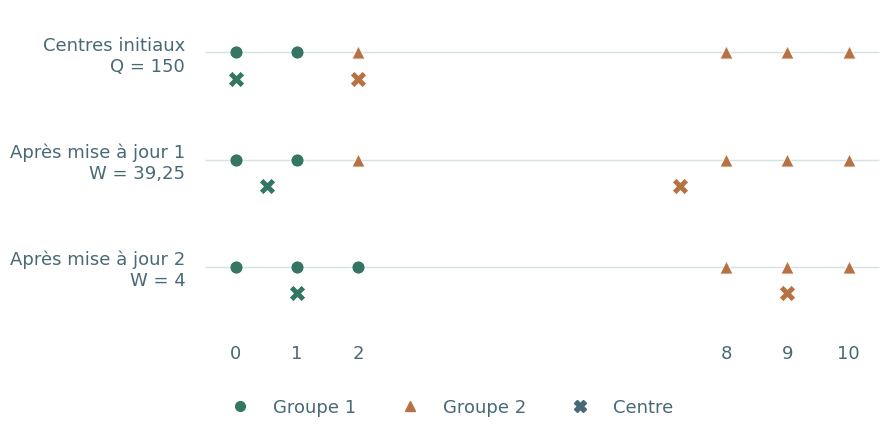

This figure's Python source: (Note: this script raises an exception after producing the figure.)
"""Figures des exemples numériques du cours sur les k-moyennes.

Exécution : python figures/kmeans_exemples.py
Dépendance : Matplotlib. Les calculs utilisent la bibliothèque standard.
Source des observations : lectures/unsupervised.typ, section k-moyennes.
"""

from itertools import combinations
from math import isclose
from pathlib import Path
from statistics import mean

import matplotlib

matplotlib.use("Agg")
import matplotlib.pyplot as plt
from matplotlib.lines import Line2D
from matplotlib.ticker import FuncFormatter


VERT, ORANGE, ENCRE = "#347663", "#b77244", "#486976"
VALEURS = (0, 1, 2, 8, 9, 10)
VALEURS_COUDE = (0, 1, 2, 10, 11, 12, 20, 21, 22)
PARTITIONS_COUDE = (
    (VALEURS_COUDE,),
    ((0, 1, 2), (10, 11, 12, 20, 21, 22)),
    ((0, 1, 2), (10, 11, 12), (20, 21, 22)),
    ((0,), (1, 2), (10, 11, 12), (20, 21, 22)),
)


def affecter(valeurs, centres):
    """Le premier centre l'emporte en cas d'égalité."""
    return [min(range(len(centres)), key=lambda g: (x - centres[g]) ** 2)
            for x in valeurs]


def critere(valeurs, groupes, centres):
    return sum((x - centres[g]) ** 2 for x, g in zip(valeurs, groupes))


def trajectoire_lloyd():
    centres = (0, 2)
    groupes = affecter(VALEURS, centres)
    etapes = [(groupes, centres, critere(VALEURS, groupes, centres))]
    for _ in range(2):
        groupes = affecter(VALEURS, centres)
        centres = tuple(mean(x for x, h in zip(VALEURS, groupes) if h == g)
                        for g in range(2))
        etapes.append((groupes, centres, critere(VALEURS, groupes, centres)))
    assert [e[2] for e in etapes] == [150, 39.25, 4]
    assert etapes[1][1] == (0.5, 7.25)
    assert centres == (1, 9)
    assert affecter(VALEURS, centres) == groupes
    return etapes


def inertie(groupes):
    return sum(sum((x - mean(g)) ** 2 for x in g) for g in groupes)


def silhouette_moyenne(groupes):
    scores = []
    for g in groupes:
        for x in g:
            if len(g) == 1:
                scores.append(0.0)
                continue
            a_i = mean(abs(x - y) for y in g if y != x)
            b_i = min(mean(abs(x - y) for y in h) for h in groupes if h != g)
            scores.append((b_i - a_i) / max(a_i, b_i))
    return mean(scores)


def verifier_coude():
    """Énumérer toutes les découpes consécutives pour vérifier les minima."""
    n = len(VALEURS_COUDE)
    resultats = []
    for k, groupes in enumerate(PARTITIONS_COUDE, start=1):
        couts = []
        for coupures in combinations(range(1, n), k - 1):
            bornes = (0, *coupures, n)
            partition = tuple(VALEURS_COUDE[a:b]
                              for a, b in zip(bornes[:-1], bornes[1:]))
            couts.append(inertie(partition))
        w = inertie(groupes)
        assert isclose(w, min(couts))
        assert isclose(w, (606, 156, 6, 4.5)[k - 1])
        sil = silhouette_moyenne(groupes) if k > 1 else None
        ch = ((606 - w) / w) * (n - k) / (k - 1) if k > 1 else None
        if k > 1:
            assert isclose(sil, (0.641, 0.862, 0.628)[k - 2], abs_tol=0.0005)
            assert isclose(ch, (20.19, 300, 222.78)[k - 2], abs_tol=0.005)
        resultats.append((k, w, sil, ch))
        print(f"k={k}, W={w}, silhouette={sil}, CH={ch}")
    return resultats


def enregistrer(fig, nom):
    fig.savefig(Path(__file__).with_name(nom), facecolor="white",
                metadata={"Date": None})
    plt.close(fig)


def tracer_lloyd(etapes):
    fig, ax = plt.subplots(figsize=(9.4, 4.4))
    fig.subplots_adjust(left=0.25, right=0.98, top=0.96, bottom=0.23)
    for ligne, (groupes, centres, _) in enumerate(etapes):
        y = 2 - ligne
        ax.hlines(y, -0.5, 10.5, color="#d6e1e2", linewidth=1, zorder=0)
        for g, (couleur, marqueur) in enumerate(((VERT, "o"), (ORANGE, "^"))):
            points = [x for x, h in zip(VALEURS, groupes) if h == g]
            ax.scatter(points, [y] * len(points), s=90, marker=marqueur,
                       color=couleur, edgecolors="white", linewidths=0.7)
            ax.scatter(centres[g], y - 0.25, s=140, marker="X", color=couleur,
                       edgecolors="white", linewidths=0.6, zorder=4)
    ax.set(xlim=(-0.6, 10.6), ylim=(-0.6, 2.4))
    ax.set_xticks(VALEURS)
    ax.set_yticks([2, 1, 0], [
        "Centres initiaux\nQ = 150",
        "Après mise à jour 1\nW = 39,25",
        "Après mise à jour 2\nW = 4",
    ])
    ax.tick_params(length=0, colors=ENCRE, labelsize=13, pad=10)
    for bord in ax.spines.values():
        bord.set_visible(False)
    symboles = [
        Line2D([], [], color=VERT, marker="o", linestyle="none",
               markersize=7, label="Groupe 1"),
        Line2D([], [], color=ORANGE, marker="^", linestyle="none",
               markersize=7, label="Groupe 2"),
        Line2D([], [], color=ENCRE, marker="X", linestyle="none",
               markersize=9, label="Centre"),
    ]
    fig.legend(handles=symboles, loc="lower center", ncol=3,
               frameon=False, labelcolor=ENCRE, fontsize=13)
    enregistrer(fig, "kmeans_lloyd_etapes.svg")


def tracer_coude(resultats):
    fig, axes = plt.subplots(1, 2, figsize=(9.2, 4.3))
    fig.subplots_adjust(left=0.09, right=0.98, top=0.89, bottom=0.19, wspace=0.34)
    for ax in axes:
        ax.set_axisbelow(True)
        ax.grid(color="#e8edef", linewidth=0.6)
        ax.axvline(3, color=ORANGE, linestyle="--", linewidth=1.2)
        ax.set_xticks([1, 2, 3, 4])
        ax.set_xlabel("Nombre de groupes k", color=ENCRE, labelpad=9)
        ax.tick_params(length=0, colors=ENCRE, labelsize=12)
        ax.yaxis.set_major_formatter(FuncFormatter(
            lambda v, _: f"{v:g}".replace(".", ",")))
        for bord in ax.spines.values():
            bord.set_visible(False)
    axes[0].plot([r[0] for r in resultats], [r[1] for r in resultats],
                 color=VERT, marker="o", linewidth=2, markersize=6)
    axes[0].set(xlim=(0.8, 4.2), ylim=(-25, 700))
    axes[0].set_title("Inertie minimale", color=ENCRE, fontsize=14, pad=12)
    axes[0].set_ylabel("W", color=ENCRE)
    for k, w, _, _ in resultats:
        axes[0].annotate(f"{w:g}".replace(".", ","), xy=(k, w),
                         xytext=(0, 11), textcoords="offset points",
                         ha="center", fontsize=12, color=ENCRE)
    axes[1].plot([r[0] for r in resultats[1:]], [r[2] for r in resultats[1:]],
                 color=VERT, marker="o", linewidth=2, markersize=6)
    axes[1].set(xlim=(1.8, 4.2), ylim=(0, 1))
    axes[1].set_xticks([2, 3, 4])
    axes[1].set_title("Silhouette moyenne", color=ENCRE, fontsize=14, pad=12)
    for k, _, sil, _ in resultats[1:]:
        axes[1].annotate(f"{sil:.3f}".replace(".", ","), xy=(k, sil),
                         xytext=(0, 11), textcoords="offset points",
                         ha="center", fontsize=12, color=ENCRE)
    enregistrer(fig, "kmeans_coude_exemple.svg")


if __name__ == "__main__":
    etapes_lloyd = trajectoire_lloyd()
    resultats_coude = verifier_coude()
    with plt.rc_context({
        "font.family": "DejaVu Sans", "font.size": 14,
        "svg.fonttype": "path", "svg.hashsalt": "kmeans-exemples",
    }):
        tracer_lloyd(etapes_lloyd)
        tracer_coude(resultats_coude)
